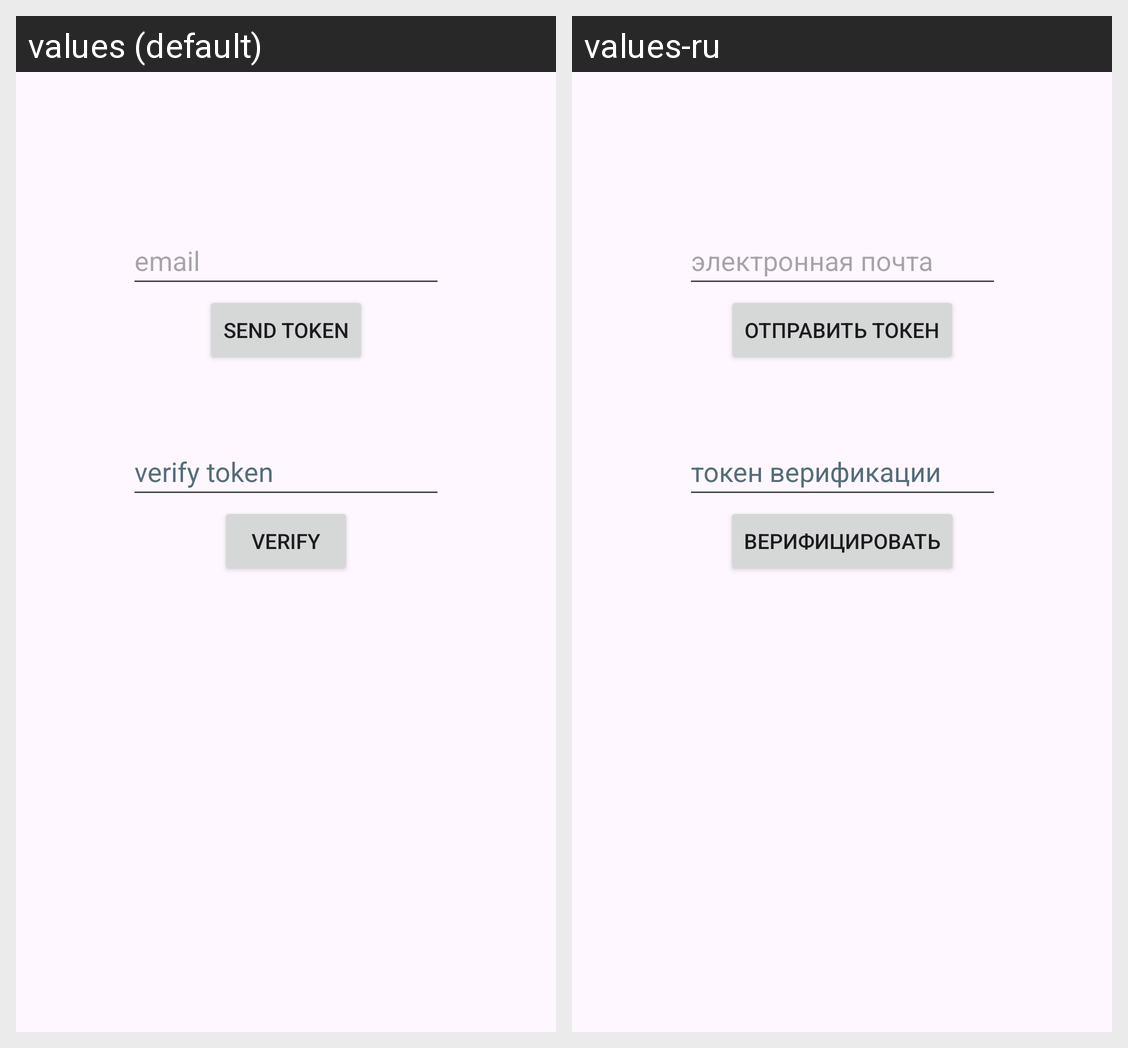

Translations of the strings shown on this Android screen, per locale in the grid:
Android screen res/layout/activity_verify.xml rendered under 2 locales, left to right: values (default), values-ru. Device: Nexus 5 (rendered at 1080×1920; each locale shown at half size, 540×960, under a caption strip naming it); theme Theme.TASKraken.
Strings drawn on this screen, with the default value and each locale's value (text and hints the layout hard-codes, and strings that could not be matched under every locale, appear in the picture but are not listed):

sendTokenButtonText
  values: Send token
  values-ru: Отправить токен

emailFieldHint
  values: email
  values-ru: электронная почта

verifyTokenFieldHint
  values: verify token
  values-ru: токен верификации

verifyButtonText
  values: Verify
  values-ru: Верифицировать
